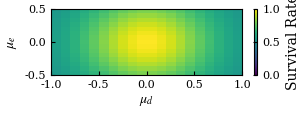

Reproduce this figure in Python.
#!/usr/bin/env python3
# -*- coding: utf-8 -*-

import csv
import numpy as np
import matplotlib.pyplot as plt
import matplotlib as mpl  # 引入 matplotlib 模块以访问 rcParams
import os  # 引入 os 模块用于创建目录

# ==========================================
# 🚀 PRL 风格全局设置 (已整合所有修改)
# ==========================================
mpl.rcParams.update({
    "text.usetex": False,  # 设为 False 以避免 LaTeX 环境问题
    "font.family": "serif",  # 使用衬线字体
    "font.serif": ["Times New Roman", "Times", "DejaVu Serif"],  # 优先使用 Times New Roman
    "mathtext.fontset": "stix",  # 使用 STIX 字体渲染公式，效果最像 LaTeX
    "font.size": 10,  # 全局基础字号 (PRL 正文约 10pt)
    "axes.labelsize": 10,  # 轴标签字号
    "xtick.labelsize": 8,  # x轴刻度字号
    "ytick.labelsize": 8,  # y轴刻度字号
    "legend.fontsize": 8,  # 图例字号 (如果需要)
    "xtick.direction": "in",  # 刻度向内
    "ytick.direction": "in",  # 刻度向内

    # --- [关键修改] 刻度只显示在左侧和底部 ---
    "xtick.top": False,  # 关闭顶部刻度线
    "ytick.right": False,  # 关闭右侧刻度线
    "xtick.bottom": True,  # 开启底部刻度线
    "ytick.left": True,  # 开启左侧刻度线
    # ----------------------------------------

    "axes.linewidth": 0.8,  # 轴线宽度 (PRL 通常较细)
    "xtick.major.width": 0.8,  # 主要刻度线宽度
    "ytick.major.width": 0.8,
    "xtick.major.size": 3,  # 主要刻度线长度 (PRL 通常较短)
    "ytick.major.size": 3,
    "axes.grid": False,  # 默认不显示网格线

    "figure.dpi": 300,  # 高 DPI 预览 (最终出版可能需要 600)
    "savefig.bbox": "tight",  # 保存时去除多余白边
    "savefig.pad_inches": 0.05  # 紧凑保存，留一点点边距
})


def load_csv(csv_file):
    """
    加载 CSV 文件数据。
    CSV 格式：
    第一行: mu_d_0, mu_d_1, ...
    其他行: mu_e_i, grid_i_0, grid_i_1, ...
    """
    with open(csv_file, 'r') as f:
        reader = csv.reader(f)
        rows = list(reader)

    # 确保 mu_d 列表不为空
    if not rows[0][1:]:
        raise ValueError("CSV header for mu_d is empty or malformed.")
    mu_d = np.array([float(x) for x in rows[0][1:]])

    mu_e = []
    grid = []

    # 确保有数据行
    if len(rows) < 2:
        raise ValueError("CSV file contains no data rows for mu_e and grid.")

    for r in rows[1:]:
        if not r:  # 跳过空行
            continue
        # 确保 mu_e 值存在
        if not r[0]:
            raise ValueError(f"Empty mu_e value in row: {r}")
        mu_e.append(float(r[0]))

        # 确保 grid 数据存在且长度与 mu_d 匹配
        if len(r[1:]) != len(mu_d):
            raise ValueError(f"Grid data length mismatch in row {r[0]}. Expected {len(mu_d)}, got {len(r[1:])}")
        grid.append([float(x) for x in r[1:]])

    return mu_d, np.array(mu_e), np.array(grid)


def plot_heatmap_from_csv(csv_file, out_png):
    """
    从 CSV 文件绘制热力图，并保存为 PNG/PDF。
    """
    try:
        mu_d, mu_e, grid = load_csv(csv_file)
    except Exception as e:
        print(f"Error loading CSV file {csv_file}: {e}")
        return

    # PRL 单栏图宽度通常约为 3.375 英寸 (约 8.57 cm)
    # 对于热力图，宽高比可以根据数据范围调整，这里给一个示例
    fig_width_prl = 3.375
    # 假设 mu_e 和 mu_d 的范围大致相当，可以尝试 4:3 或 1:1 的宽高比
    # 这里我们根据数据实际的 extent 比例来调整高度，让图看起来不被拉伸
    # 计算实际数据的宽高比
    data_width = mu_d[-1] - mu_d[0]
    data_height = mu_e[-1] - mu_e[0]
    if data_width == 0 or data_height == 0:  # 避免除以零
        aspect_ratio = 1.0
    else:
        aspect_ratio = data_height / data_width

    fig_height_prl = fig_width_prl * aspect_ratio * 0.8  # 乘以一个系数微调，为 colorbar 留出空间

    fig, ax = plt.subplots(figsize=(fig_width_prl, fig_height_prl))

    # 绘制热力图
    im = ax.imshow(
        grid,
        origin='lower',
        aspect='auto',  # 'auto' 会根据数据和图框自动调整，'equal' 会强制 x/y 轴单位长度一致
        extent=[mu_d[0], mu_d[-1], mu_e[0], mu_e[-1]],
        cmap='viridis',
        vmin=0,  # 明确设置最小值
        vmax=1,  # 明确设置最大值
    )

    # 设置轴标签，使用 LaTeX 风格的符号
    ax.set_xlabel(r"$\mu_d$")
    ax.set_ylabel(r"$\mu_e$")

    # PRL 中图表标题通常在图注中，这里注释掉，如果需要可以取消注释并调整字号
    # ax.set_title("Survival rate", fontsize=10)

    # 添加 Colorbar
    # 调整 colorbar 的位置和大小，使其更紧凑
    cbar = plt.colorbar(im, ax=ax, label="Survival Rate", pad=0.05, aspect=20)
    cbar.ax.tick_params(labelsize=8)  # Colorbar 刻度标签字号

    # ---------------- 辅助虚线接口（你自己填坐标） ----------------
    # 示例：在 mu_d = 0 画一条竖虚线
    # ax.axvline(x=0.0, color='gray', linestyle='--', linewidth=0.8) # 调整颜色和线宽
    # 示例：在 mu_e = 0 画一条横虚线
    # ax.axhline(y=0.0, color='gray', linestyle='--', linewidth=0.8) # 调整颜色和线宽
    # ------------------------------------------------------------

    fig.tight_layout()  # 自动调整子图参数，使之填充整个图表区域

    # 确保输出目录存在
    output_dir = os.path.dirname(out_png)
    if output_dir and not os.path.exists(output_dir):
        os.makedirs(output_dir)

    fig.savefig(out_png, dpi=300)  # 保存为高分辨率图像
    plt.close(fig)
    print(f"Saved PRL-style heatmap to: {out_png}")


# ==========================================
# 🚀 示例用法
# ==========================================
if __name__ == "__main__":
    # 创建一个虚拟的 CSV 文件用于演示
    dummy_csv_file = "dummy_heatmap_data.csv"
    dummy_output_png = "prl_style_heatmap.png"

    # 确保输出目录存在
    if not os.path.exists("output_prl_style"):
        os.makedirs("output_prl_style")
    dummy_output_png = os.path.join("output_prl_style", dummy_output_png)

    # 生成一些示例数据
    mu_d_vals = np.linspace(-1, 1, 20)
    mu_e_vals = np.linspace(-0.5, 0.5, 15)
    dummy_grid = np.zeros((len(mu_e_vals), len(mu_d_vals)))

    for i, me in enumerate(mu_e_vals):
        for j, md in enumerate(mu_d_vals):
            # 模拟一些数据，例如距离中心的生存率
            dummy_grid[i, j] = 0.5 + 0.5 * np.exp(-(md ** 2 + me ** 2) / 0.5)

    with open(dummy_csv_file, 'w', newline='') as f:
        writer = csv.writer(f)
        writer.writerow([''] + mu_d_vals.tolist())  # 第一行是空的，然后是 mu_d 值
        for i, me in enumerate(mu_e_vals):
            writer.writerow([me] + dummy_grid[i].tolist())  # mu_e 值，然后是该行的 grid 数据

    print(f"Dummy CSV file '{dummy_csv_file}' created.")

    # 调用绘图函数
    try:
        plot_heatmap_from_csv(dummy_csv_file, dummy_output_png)
    except Exception as e:
        print(f"An error occurred during plotting: {e}")
        print("\nCommon issues:")
        print(
            "1. If 'Failed to process string with tex because latex could not be found' appears, ensure mpl.rcParams['text.usetex'] = False.")
        print(
            "2. If 'findfont: Font family ['Times New Roman'] not found' appears, ensure Times New Roman is installed on your system or choose another serif font.")
    finally:
        # 清理虚拟 CSV 文件
        if os.path.exists(dummy_csv_file):
            os.remove(dummy_csv_file)
            print(f"Dummy CSV file '{dummy_csv_file}' removed.")
